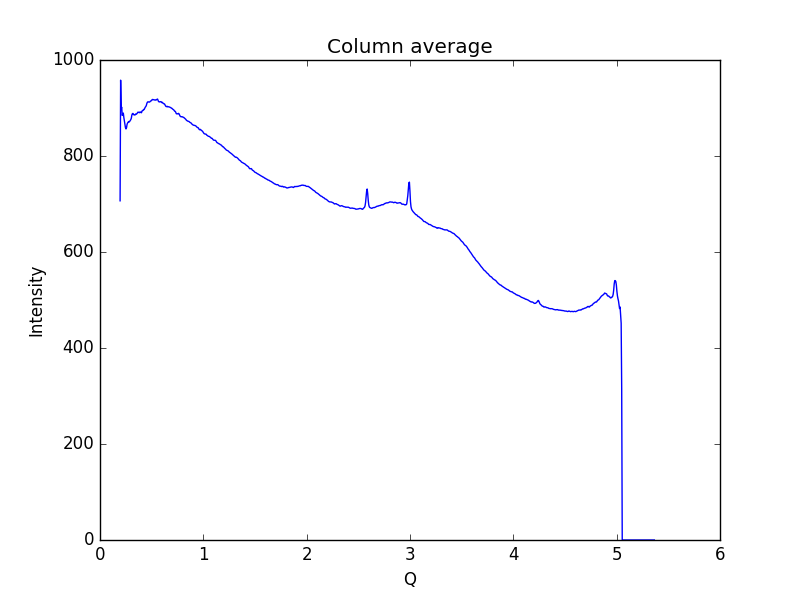

The table this chart was drawn from, first rows:
0.19448614755544588, 706.654
0.1997, 958
0.2048, 897.7
0.21, 901.6
0.2152, 884.6
0.2204, 886.7
0.2255, 889.4
0.2307, 880.3
0.2359, 873.2
0.2411, 867
0.2462, 859.2
0.2514, 856.4
0.2566, 858.9
0.2618, 865.7
0.2669, 868.8
0.2721, 870.3
0.2773, 871.8
0.2825, 870.9
0.2876, 872.2
0.2928, 874.2
0.298, 875.8
0.3032, 878.7
0.3083, 885.4
0.3135, 888.2
0.3187, 888.6
0.3239, 887.3
0.329, 885.5
0.3342, 885.8
0.3394, 885.5
0.3446, 887.5
0.3497, 886.9
0.3549, 887.8
0.3601, 889
0.3653, 891.1
0.3704, 891.5
0.3756, 890.6
0.3808, 890.2
0.386, 891.7
0.3911, 891.7
0.3963, 890.4
0.4015, 890.2
0.4067, 893.6
0.4118, 894.8
0.417, 894.8
0.4222, 896.8
0.4274, 896.8
0.4325, 899.4
0.4377, 901.6
0.4429, 903
0.4481, 905.1
0.4532, 909.4
0.4584, 912
0.4636, 912.9
0.4688, 912.8
0.4739, 912.2
0.4791, 912.5
0.4843, 913.1
0.4895, 914.6
0.4946, 914.9
0.4998, 915.7
0.505, 917.7
... 939 more rows
